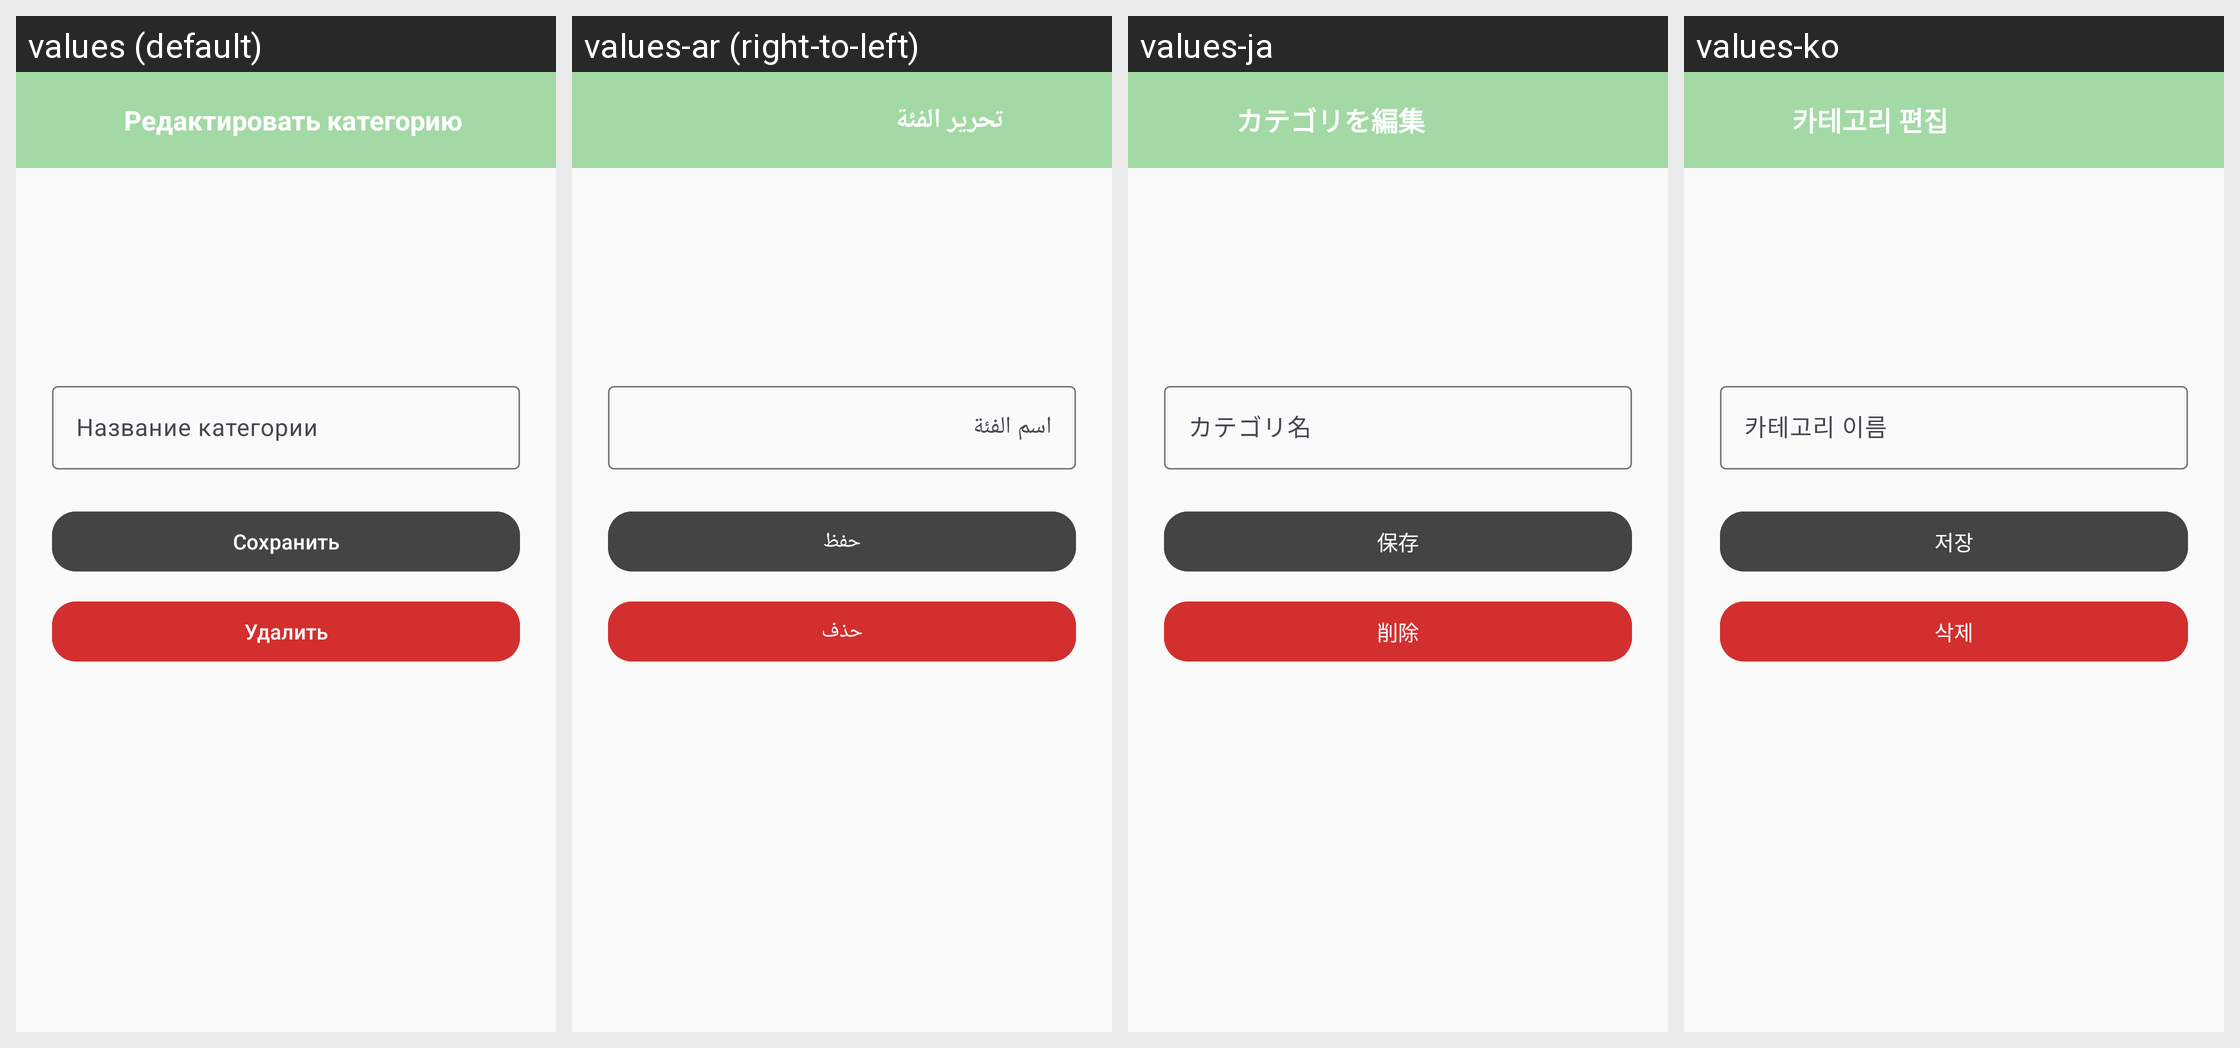

Here is an Android app screen in its default locale and in the app's own translations. Write out the translated-string differences for the strings that appear on this screen.
Android screen res/layout/activity_edit_category.xml rendered under 4 locales, left to right: values (default), values-ar (right-to-left), values-ja, values-ko. Device: Nexus 5 (rendered at 1080×1920; each locale shown at half size, 540×960, under a caption strip naming it); theme Theme.MoneyMind.
Other locales in the repository, not shown: values-de, values-en, values-es, values-fr, values-it, values-tr, values-zh.
Strings drawn on this screen, with the default value and each locale's value (text and hints the layout hard-codes, and strings that could not be matched under every locale, appear in the picture but are not listed):

edit_category
  values: Редактировать категорию
  values-ar: تحرير الفئة
  values-ja: カテゴリを編集
  values-ko: 카테고리 편집

category_name
  values: Название категории
  values-ar: اسم الفئة
  values-ja: カテゴリ名
  values-ko: 카테고리 이름

save
  values: Сохранить
  values-ar: حفظ
  values-ja: 保存
  values-ko: 저장

delete
  values: Удалить
  values-ar: حذف
  values-ja: 削除
  values-ko: 삭제
